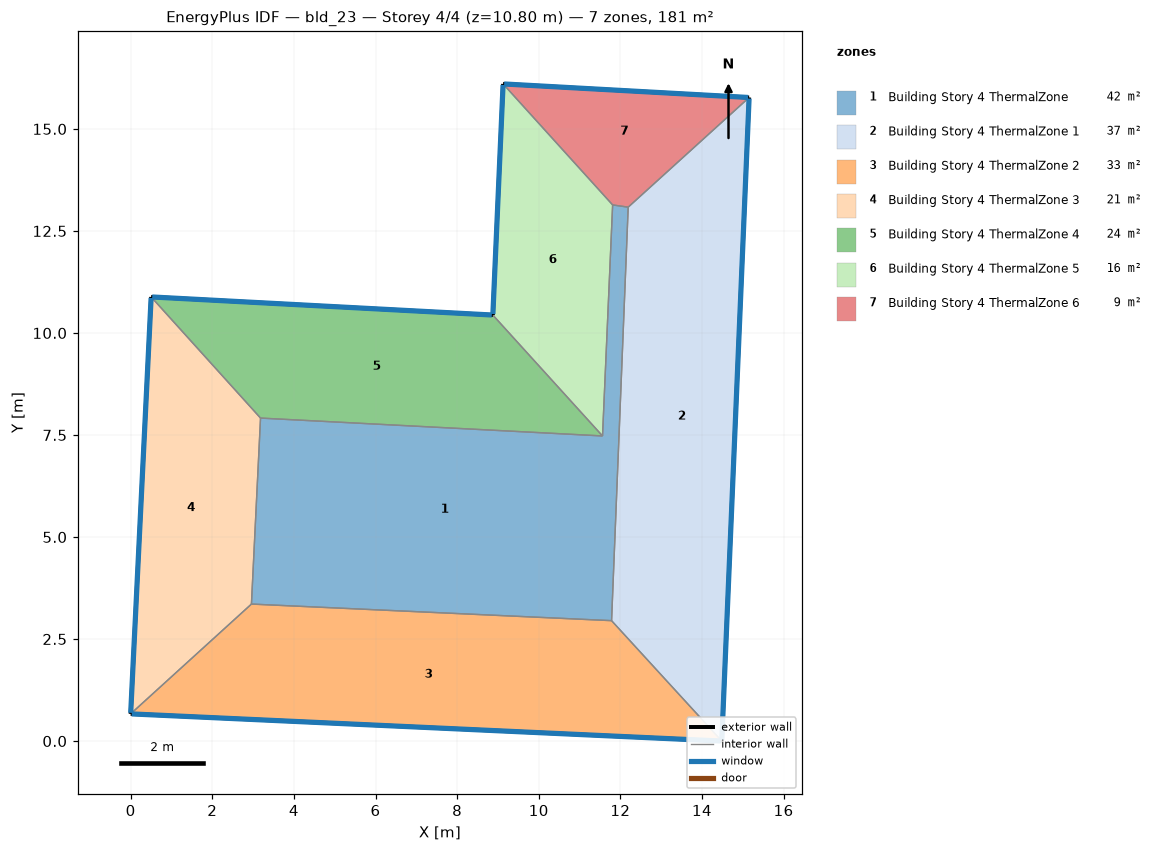
=== STOREY PLAN SPEC (per zone: floor XY polygon, exterior-wall plan segments, windows/doors) ===
zone 1: Building Story 4 ThermalZone  (42.2 m²)
  floor: (12.19, 13.08) (11.79, 2.95) (2.96, 3.36) (3.18, 7.91) (11.56, 7.48) (11.81, 13.14)
  interior walls: 6
zone 2: Building Story 4 ThermalZone 1  (36.7 m²)
  floor: (15.16, 15.77) (14.49, 0.00) (11.79, 2.95) (12.19, 13.08)
  exterior wall: (14.49, 0.00) – (15.16, 15.77)  [15.8 m]
    window: (14.49, 0.03) – (15.15, 15.75)  [17.0 m²]
  interior walls: 3
zone 3: Building Story 4 ThermalZone 2  (32.9 m²)
  floor: (14.49, 0.00) (-0.00, 0.67) (2.96, 3.36) (11.79, 2.95)
  exterior wall: (-0.00, 0.67) – (14.49, 0.00)  [14.5 m]
    window: (0.03, 0.67) – (14.46, 0.00)  [15.7 m²]
  interior walls: 3
zone 4: Building Story 4 ThermalZone 3  (20.9 m²)
  floor: (-0.00, 0.67) (0.50, 10.88) (3.18, 7.91) (2.96, 3.36)
  exterior wall: (0.50, 10.88) – (-0.00, 0.67)  [10.2 m]
    window: (0.50, 10.86) – (0.00, 0.69)  [11.0 m²]
  interior walls: 3
zone 5: Building Story 4 ThermalZone 4  (23.7 m²)
  floor: (0.50, 10.88) (8.88, 10.44) (11.56, 7.48) (3.18, 7.91)
  exterior wall: (8.88, 10.44) – (0.50, 10.88)  [8.4 m]
    window: (8.85, 10.44) – (0.53, 10.88)  [9.1 m²]
  interior walls: 3
zone 6: Building Story 4 ThermalZone 5  (15.9 m²)
  floor: (8.88, 10.44) (9.13, 16.10) (11.81, 13.14) (11.56, 7.48)
  exterior wall: (9.13, 16.10) – (8.88, 10.44)  [5.7 m]
    window: (9.13, 16.08) – (8.88, 10.47)  [6.1 m²]
  interior walls: 3
zone 7: Building Story 4 ThermalZone 6  (9.1 m²)
  floor: (9.13, 16.10) (15.16, 15.77) (12.19, 13.08) (11.81, 13.14)
  exterior wall: (15.16, 15.77) – (9.13, 16.10)  [6.0 m]
    window: (15.13, 15.77) – (9.15, 16.10)  [6.5 m²]
  interior walls: 3

=== DERIVED (storey summary) ===
Building: bld_23
Storey: 4 of 4  (floor level z = 10.80 m)
Storey gross floor area: 181.5 m²
Zones on this storey: 7
  - Building Story 4 ThermalZone: floor 42.2 m²
  - Building Story 4 ThermalZone 1: floor 36.7 m²; exterior wall 15.8 m (56.8 m²); 1 window(s) 17.0 m²; WWR 30.0%
  - Building Story 4 ThermalZone 2: floor 32.9 m²; exterior wall 14.5 m (52.2 m²); 1 window(s) 15.7 m²; WWR 30.0%
  - Building Story 4 ThermalZone 3: floor 20.9 m²; exterior wall 10.2 m (36.8 m²); 1 window(s) 11.0 m²; WWR 30.0%
  - Building Story 4 ThermalZone 4: floor 23.7 m²; exterior wall 8.4 m (30.2 m²); 1 window(s) 9.1 m²; WWR 30.0%
  - Building Story 4 ThermalZone 5: floor 15.9 m²; exterior wall 5.7 m (20.4 m²); 1 window(s) 6.1 m²; WWR 30.0%
  - Building Story 4 ThermalZone 6: floor 9.1 m²; exterior wall 6.0 m (21.7 m²); 1 window(s) 6.5 m²; WWR 30.0%
Zone adjacency: (none detected)